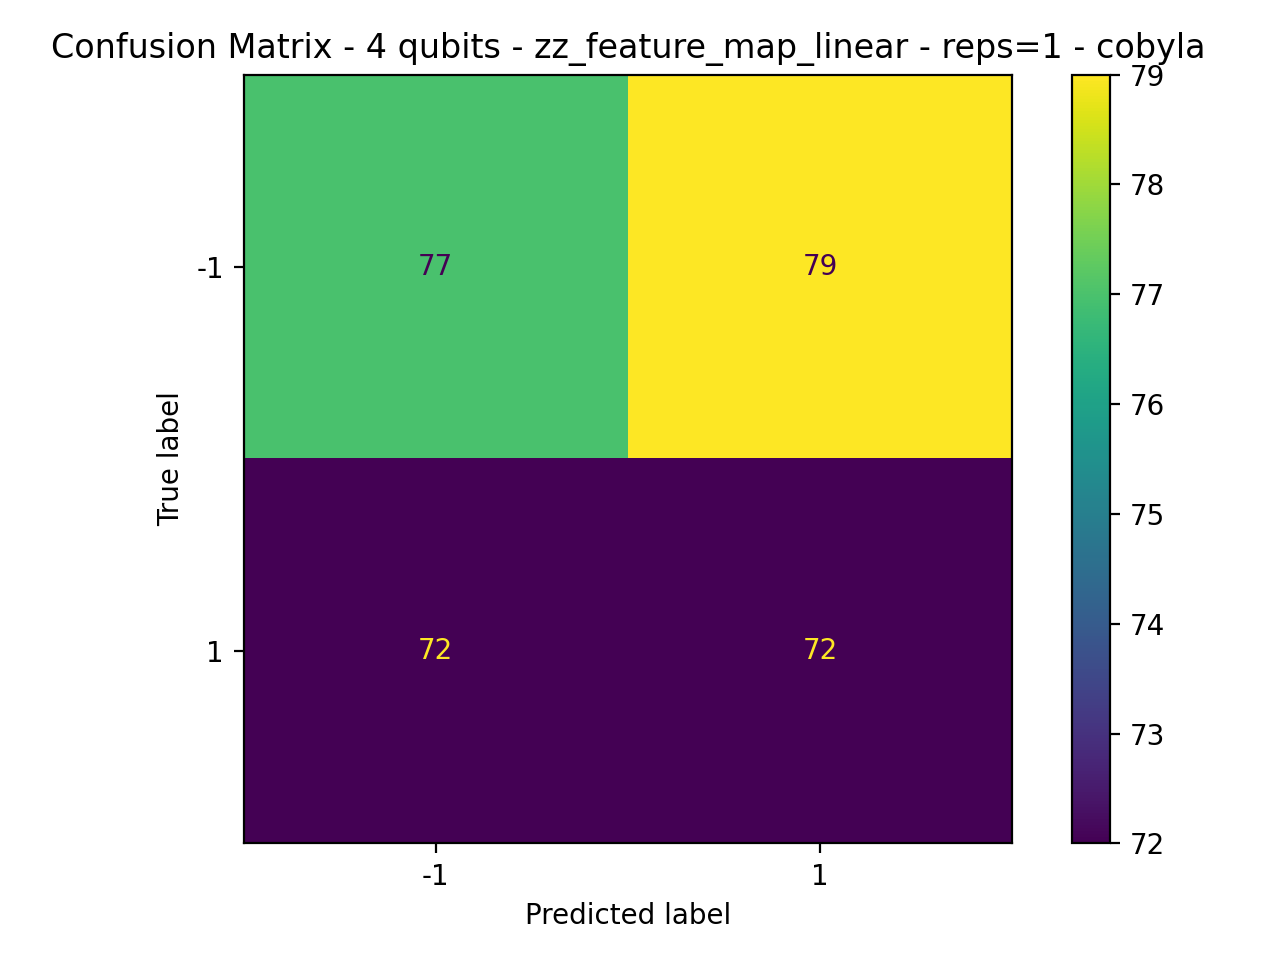

The data file committed next to this chart (first rows):
77, 79
72, 72
